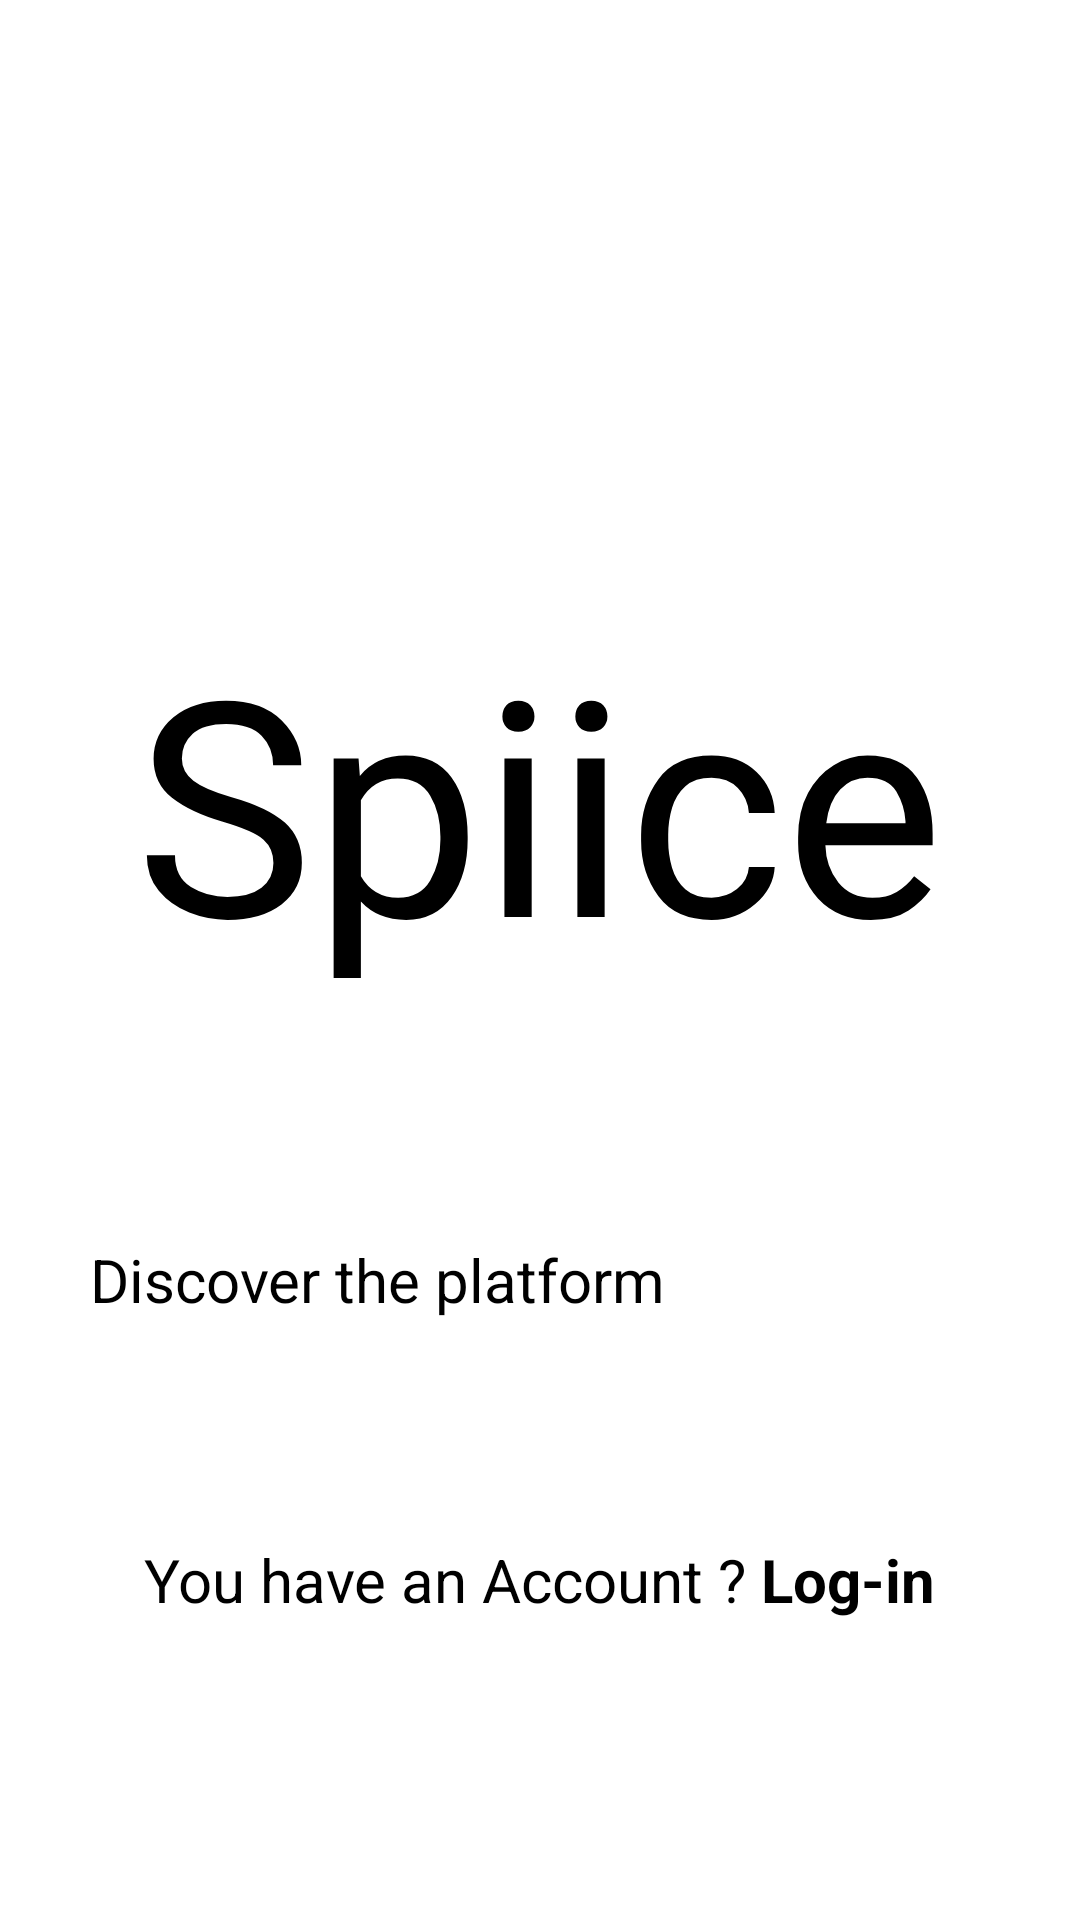

Here is an Android app screen rendered from its layout file. Give the layout XML and the strings, colors and styles it references.
<!-- AndroidManifest.xml: application theme Theme.NotesApp -->
<!-- res/layout/fragment_main.xml -->
<?xml version="1.0" encoding="utf-8"?>
<FrameLayout xmlns:android="http://schemas.android.com/apk/res/android"
    android:layout_width="match_parent"
    android:layout_height="match_parent">

    <TextView
        android:layout_gravity="center|top"
        android:layout_marginTop="@dimen/dp_200"
        android:text="@string/title_spiice"
        style="@style/TitleMainStyle" />

    <LinearLayout
        android:layout_width="wrap_content"
        android:layout_height="wrap_content"
        android:layout_gravity="bottom|center"
        android:layout_marginBottom="@dimen/dp_60"
        android:orientation="vertical">

        <Button
            android:id="@+id/main_button"
            android:text="@string/text_main_button"
            android:layout_gravity="center|bottom"
            style="@style/ButtonMainStyle" />


        <TextView
            android:id="@+id/main_query"
            android:layout_gravity="center|top"
            android:layout_margin="@dimen/dp_40"
            android:text="@string/account_login_query"
            style="@style/TextQueryClickStyle" />

    </LinearLayout>>

</FrameLayout>
<!-- resources referenced by this layout -->
<resources>
  <dimen name="dp_200">200dp</dimen>
  <dimen name="dp_40">40dp</dimen>
  <dimen name="dp_60">60dp</dimen>
  <string name="account_login_query">You have an Account ? <b>Log-in</b></string>
  <string name="text_main_button">Discover the platform</string>
  <string name="title_spiice">Spiice</string>
  <style name="ButtonMainStyle">
          <item name="android:textSize">@dimen/sp_20</item>
          <item name="android:layout_width">@dimen/dp_300</item>
          <item name="android:layout_height">@dimen/dp_60</item>
      </style>
  <style name="TextQueryClickStyle">
          <item name="android:layout_width">wrap_content</item>
          <item name="android:layout_height">wrap_content</item>
          <item name="android:textSize">@dimen/sp_20</item>
      </style>
  <style name="TitleMainStyle">
          <item name="android:layout_width">wrap_content</item>
          <item name="android:layout_height">wrap_content</item>
          <item name="android:fontFamily">@font/red_hat_display</item>
          <item name="android:textSize">@dimen/sp_100</item>
      </style>
  <dimen name="sp_20">20sp</dimen>
  <dimen name="dp_300">300dp</dimen>
  <dimen name="sp_100">100sp</dimen>
</resources>
